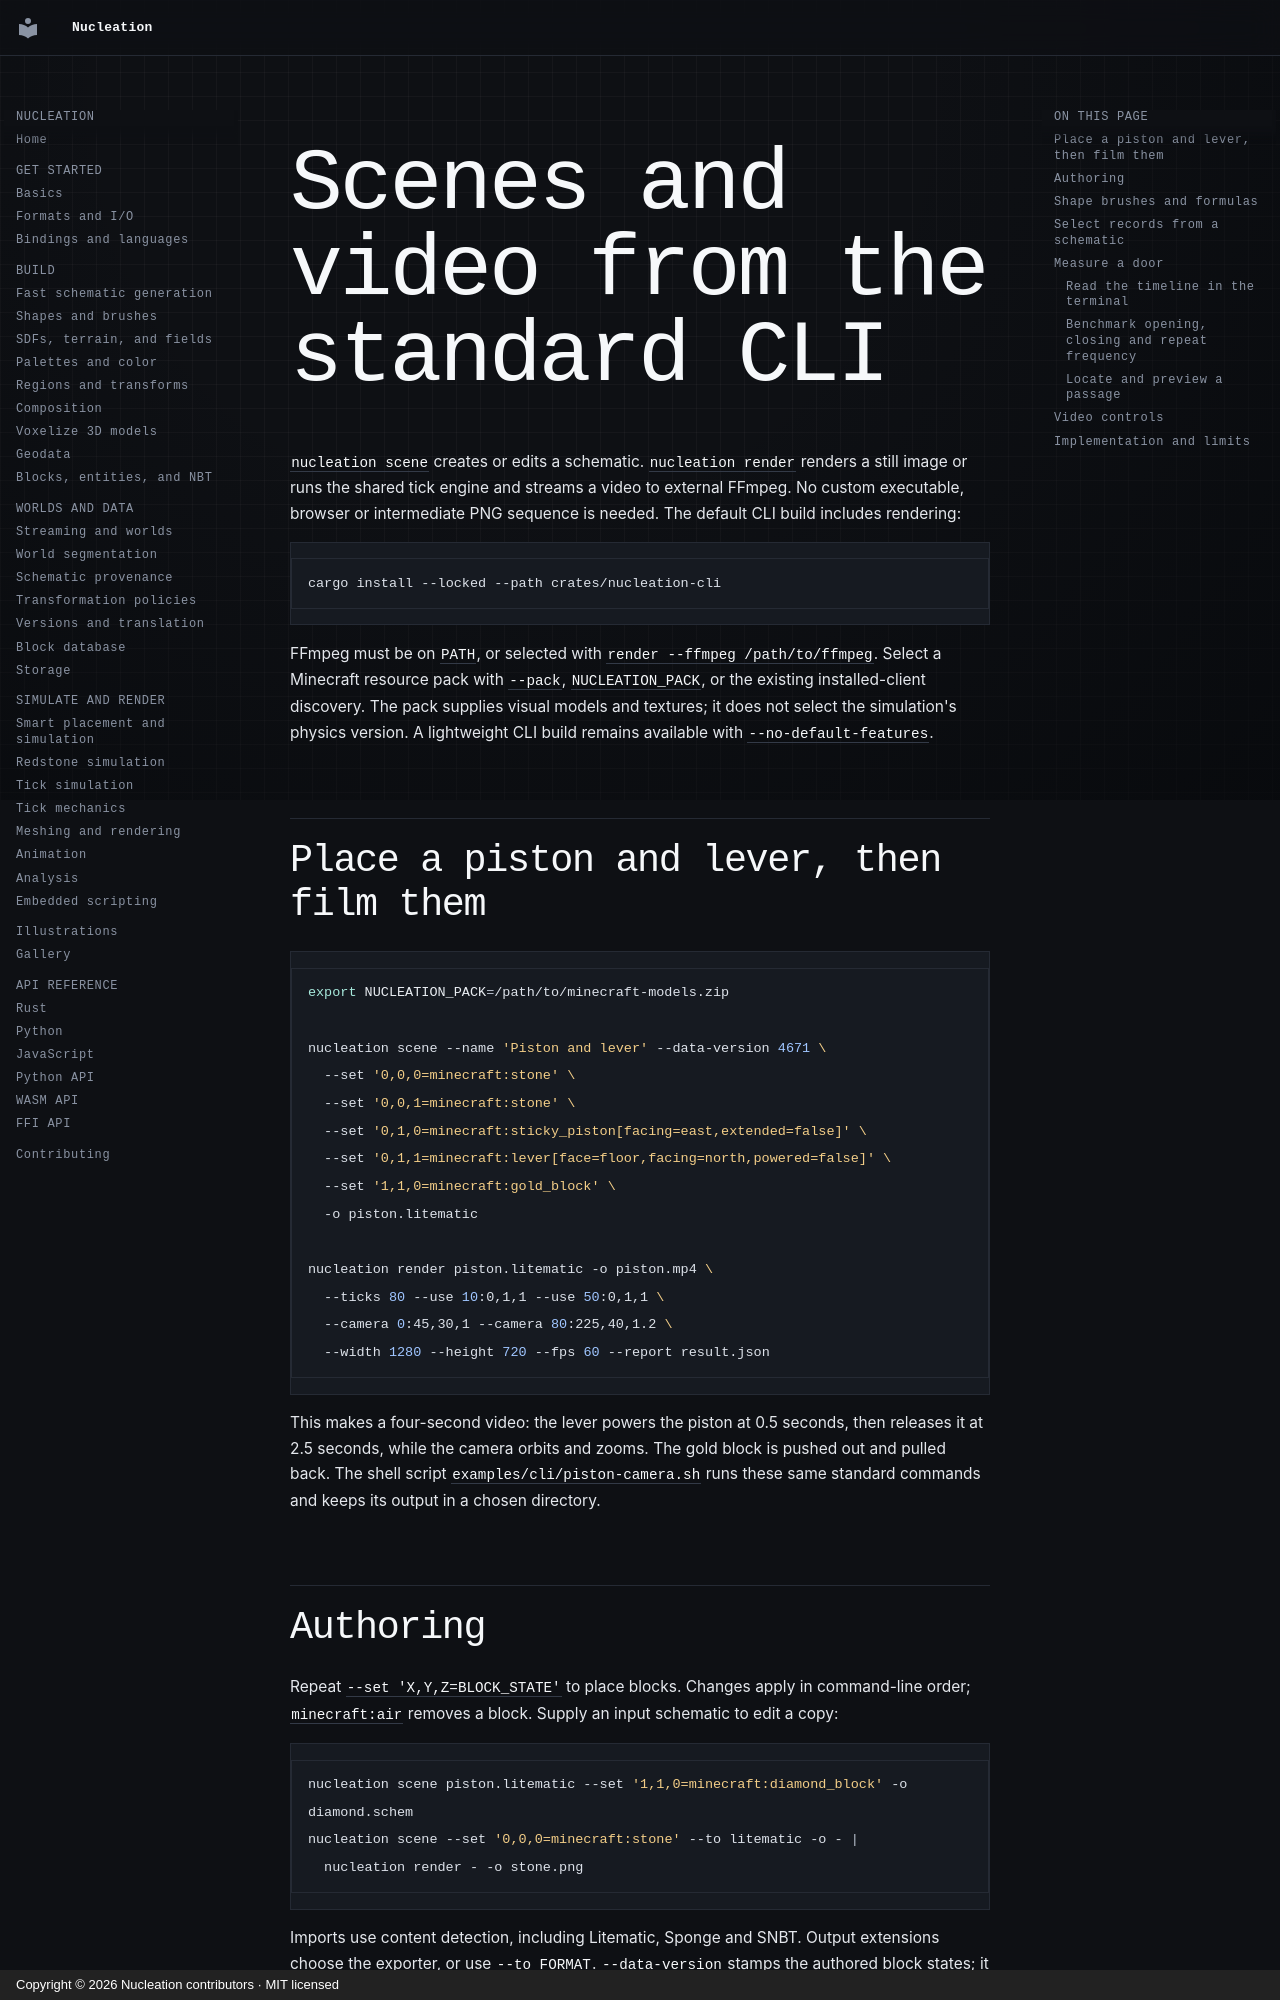

repository: Schem-at/Nucleation · page: cli-scenes-and-video/index.html · generator: mkdocs · copyright: Copyright © 2026 Nucleation contributors · MIT licensed

# Scenes and video from the standard CLI

`nucleation scene` creates or edits a schematic. `nucleation render` renders a
still image or runs the shared tick engine and streams a video to external
FFmpeg. No custom executable, browser or intermediate PNG sequence is needed.
The default CLI build includes rendering:

```sh
cargo install --locked --path crates/nucleation-cli
```

FFmpeg must be on `PATH`, or selected with `render --ffmpeg /path/to/ffmpeg`.
Select a Minecraft resource pack with `--pack`, `NUCLEATION_PACK`, or the existing
installed-client discovery. The pack supplies visual models and textures; it does
not select the simulation's physics version. A lightweight CLI build remains
available with `--no-default-features`.

## Place a piston and lever, then film them

```sh
export NUCLEATION_PACK=/path/to/minecraft-models.zip

nucleation scene --name 'Piston and lever' --data-version 4671 \
  --set '0,0,0=minecraft:stone' \
  --set '0,0,1=minecraft:stone' \
  --set '0,1,0=minecraft:sticky_piston[facing=east,extended=false]' \
  --set '0,1,1=minecraft:lever[face=floor,facing=north,powered=false]' \
  --set '1,1,0=minecraft:gold_block' \
  -o piston.litematic

nucleation render piston.litematic -o piston.mp4 \
  --ticks 80 --use 10:0,1,1 --use 50:0,1,1 \
  --camera 0:45,30,1 --camera 80:225,40,1.2 \
  --width 1280 --height 720 --fps 60 --report result.json
```

This makes a four-second video: the lever powers the piston at 0.5 seconds,
then releases it at 2.5 seconds, while the camera orbits and zooms. The gold
block is pushed out and pulled back. The shell script
[`examples/cli/piston-camera.sh`](https://github.com/Schem-at/Nucleation/blob/17215840a107fa1b5608805174e6f64abb78e013/examples/cli/piston-camera.sh) runs these same
standard commands and keeps its output in a chosen directory.

## Authoring

Repeat `--set 'X,Y,Z=BLOCK_STATE'` to place blocks. Changes apply in command-line
order; `minecraft:air` removes a block. Supply an input schematic to edit a copy:

```sh
nucleation scene piston.litematic --set '1,1,0=minecraft:diamond_block' -o diamond.schem
nucleation scene --set '0,0,0=minecraft:stone' --to litematic -o - |
  nucleation render - -o stone.png
```

Imports use content detection, including Litematic, Sponge and SNBT. Output
extensions choose the exporter, or use `--to FORMAT`. `--data-version` stamps
the authored block states; it does not translate state names to another version.
Imported save metadata is preserved unless explicitly changed.

## Shape brushes and formulas

```sh
nucleation scene --cuboid '0,0,0:20,0,20' --block minecraft:stone -o base.schem
nucleation scene base.schem --sphere '10,5,10' --radius 4 --block minecraft:glass -o dome.schem
nucleation scene --curve '[12*cos(t), 4*t, 12*sin(t)]' \
  --block minecraft:oxidized_copper --radius 1.5 --steps 128 -o helix.litematic
```

Shapes and single-block edits apply in argument order. The shape brush settings
apply to all shapes in the invocation. The solid brush defaults to stone, the
radius to 1.5 blocks, and curves to 128 intervals. The formula receives a jq
input from zero through one. The shorthand `t` spans zero through 2π and the
formula returns three coordinates in schematic space (Y up). Curve sampling
requires jq on PATH. The building library connects the samples with straight
segments and fills the resulting tube with the selected block.
